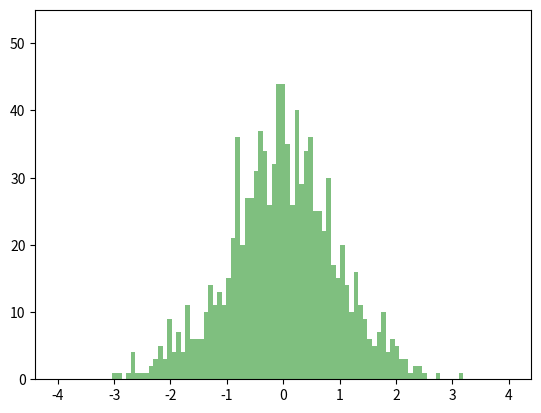

Write Python code to recreate this figure.
import functools

import matplotlib.pyplot as plt
import numpy as np

import matplotlib.animation as animation

# Setting up a random number generator with a fixed state for reproducibility.
rng = np.random.default_rng(seed=19680801)
# print(rng)
# Fixing bin edges.
HIST_BINS = np.linspace(-4, 4, 100)
# print(HIST_BINS)
# Histogram our data with numpy.
data = rng.standard_normal(1000)
# print(data)
# n, _ = np.histogram(data, HIST_BINS)
# print(n)
def animate(frame_number, bar_container):
    # Simulate new data coming in.
    data = rng.standard_normal(1000)
    n, _ = np.histogram(data, HIST_BINS)
    print(n)
    for count, rect in zip(n, bar_container.patches):
        rect.set_height(count)

    return bar_container.patches

# Output generated via `matplotlib.animation.Animation.to_jshtml`.

fig, ax = plt.subplots()
_, _, bar_container = ax.hist(data, HIST_BINS, lw=1,
                              color="blue", fc="green", alpha=0.5)
# print(bar_container)
ax.set_ylim(top=55)  # set safe limit to ensure that all data is visible.

anim = functools.partial(animate, bar_container=bar_container)
ani = animation.FuncAnimation(fig, anim, 50, repeat=True, blit=True)
plt.show()
